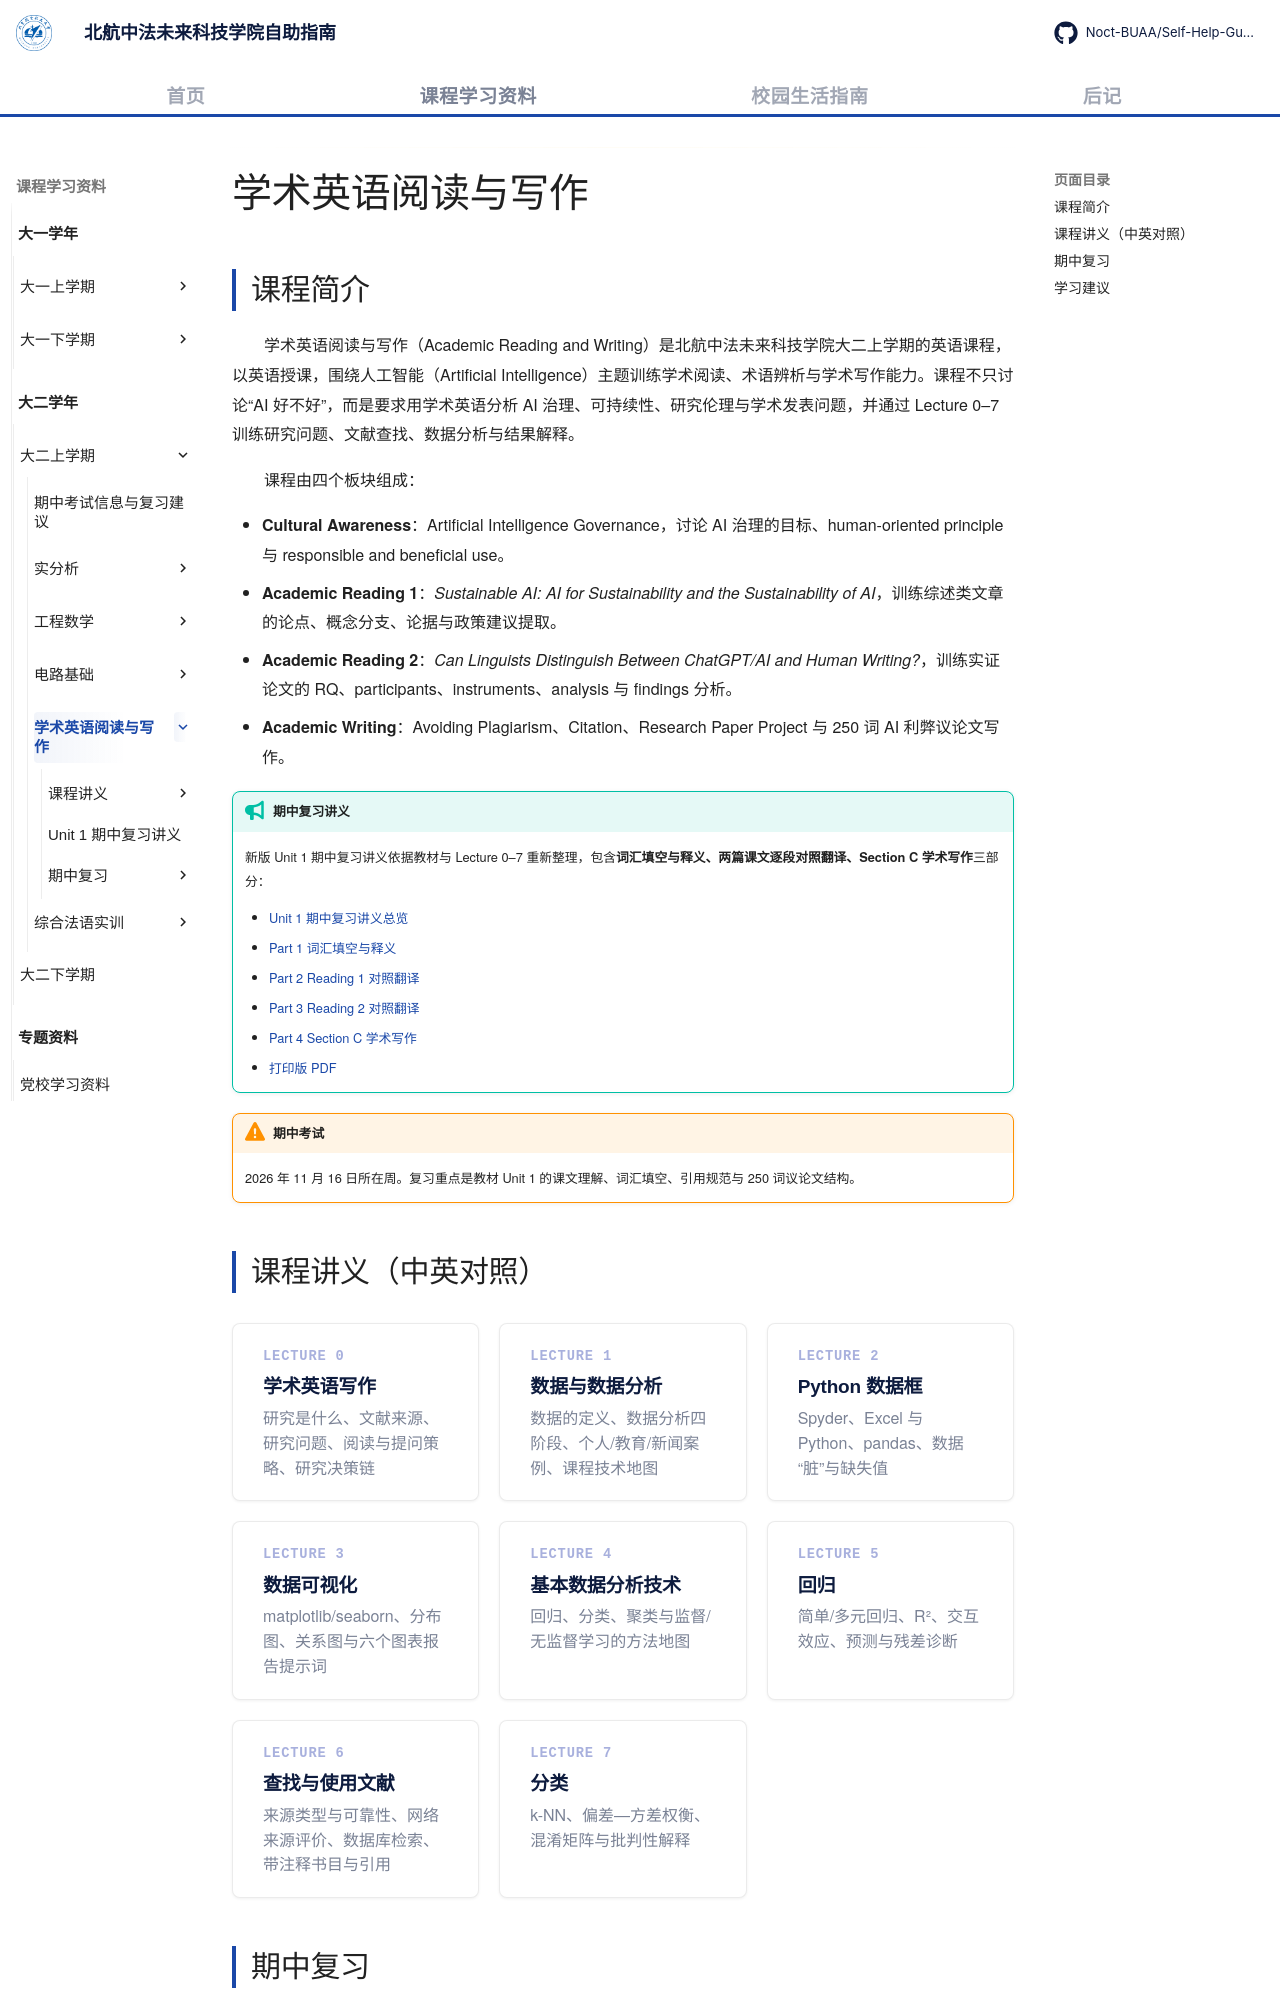

repository: Noct-BUAA/Self-Help-Guide-of-BIFAST-BUAA · page: courses/year2/semester1/学术英语阅读与写作/index.html · generator: mkdocs

---
title: 学术英语阅读与写作
---

# 学术英语阅读与写作

## 课程简介

学术英语阅读与写作（Academic Reading and Writing）是北航中法未来科技学院大二上学期的英语课程，以英语授课，围绕人工智能（Artificial Intelligence）主题训练学术阅读、术语辨析与学术写作能力。课程不只讨论“AI 好不好”，而是要求用学术英语分析 AI 治理、可持续性、研究伦理与学术发表问题，并通过 Lecture 0–7 训练研究问题、文献查找、数据分析与结果解释。

课程由四个板块组成：

- <strong>Cultural Awareness</strong>：Artificial Intelligence Governance，讨论 AI 治理的目标、human-oriented principle 与 responsible and beneficial use。
- <strong>Academic Reading 1</strong>：<em>Sustainable AI: AI for Sustainability and the Sustainability of AI</em>，训练综述类文章的论点、概念分支、论据与政策建议提取。
- <strong>Academic Reading 2</strong>：<em>Can Linguists Distinguish Between ChatGPT/AI and Human Writing?</em>，训练实证论文的 RQ、participants、instruments、analysis 与 findings 分析。
- <strong>Academic Writing</strong>：Avoiding Plagiarism、Citation、Research Paper Project 与 250 词 AI 利弊议论文写作。

!!! tip "期中复习讲义"

    新版 Unit 1 期中复习讲义依据教材与 Lecture 0–7 重新整理，包含<strong>词汇填空与释义、两篇课文逐段对照翻译、Section C 学术写作</strong>三部分：

    - [Unit 1 期中复习讲义总览](期中复习讲义.md)
    - [Part 1 词汇填空与释义](期中复习/01-vocabulary-cloze.md)
    - [Part 2 Reading 1 对照翻译](期中复习/02-reading1-sustainable-ai.md)
    - [Part 3 Reading 2 对照翻译](期中复习/03-reading2-ai-writing.md)
    - [Part 4 Section C 学术写作](期中复习/04-section-c-academic-writing.md)
    - [打印版 PDF](../../../../assets/files/学术英语阅读与写作_Unit1_期中复习讲义.pdf)

!!! warning "期中考试"

    2026 年 11 月 16 日所在周。复习重点是教材 Unit 1 的课文理解、词汇填空、引用规范与 250 词议论文结构。

## 课程讲义（中英对照）

<div class="card-grid card-grid--three">

  <a class="card" href="课程讲义/00-academic-english-writing">
    <div class="card-num">LECTURE 0</div>
    <h3>学术英语写作</h3>
    <p>研究是什么、文献来源、研究问题、阅读与提问策略、研究决策链</p>
  </a>

  <a class="card" href="课程讲义/01-what-is-data">
    <div class="card-num">LECTURE 1</div>
    <h3>数据与数据分析</h3>
    <p>数据的定义、数据分析四阶段、个人/教育/新闻案例、课程技术地图</p>
  </a>

  <a class="card" href="课程讲义/02-python-dataframes">
    <div class="card-num">LECTURE 2</div>
    <h3>Python 数据框</h3>
    <p>Spyder、Excel 与 Python、pandas、数据“脏”与缺失值</p>
  </a>

  <a class="card" href="课程讲义/03-data-visualization">
    <div class="card-num">LECTURE 3</div>
    <h3>数据可视化</h3>
    <p>matplotlib/seaborn、分布图、关系图与六个图表报告提示词</p>
  </a>

  <a class="card" href="课程讲义/04-basic-techniques">
    <div class="card-num">LECTURE 4</div>
    <h3>基本数据分析技术</h3>
    <p>回归、分类、聚类与监督/无监督学习的方法地图</p>
  </a>

  <a class="card" href="课程讲义/05-regression">
    <div class="card-num">LECTURE 5</div>
    <h3>回归</h3>
    <p>简单/多元回归、R²、交互效应、预测与残差诊断</p>
  </a>

  <a class="card" href="课程讲义/06-finding-and-using-sources">
    <div class="card-num">LECTURE 6</div>
    <h3>查找与使用文献</h3>
    <p>来源类型与可靠性、网络来源评价、数据库检索、带注释书目与引用</p>
  </a>

  <a class="card" href="课程讲义/07-classification">
    <div class="card-num">LECTURE 7</div>
    <h3>分类</h3>
    <p>k-NN、偏差—方差权衡、混淆矩阵与批判性解释</p>
  </a>

</div>
